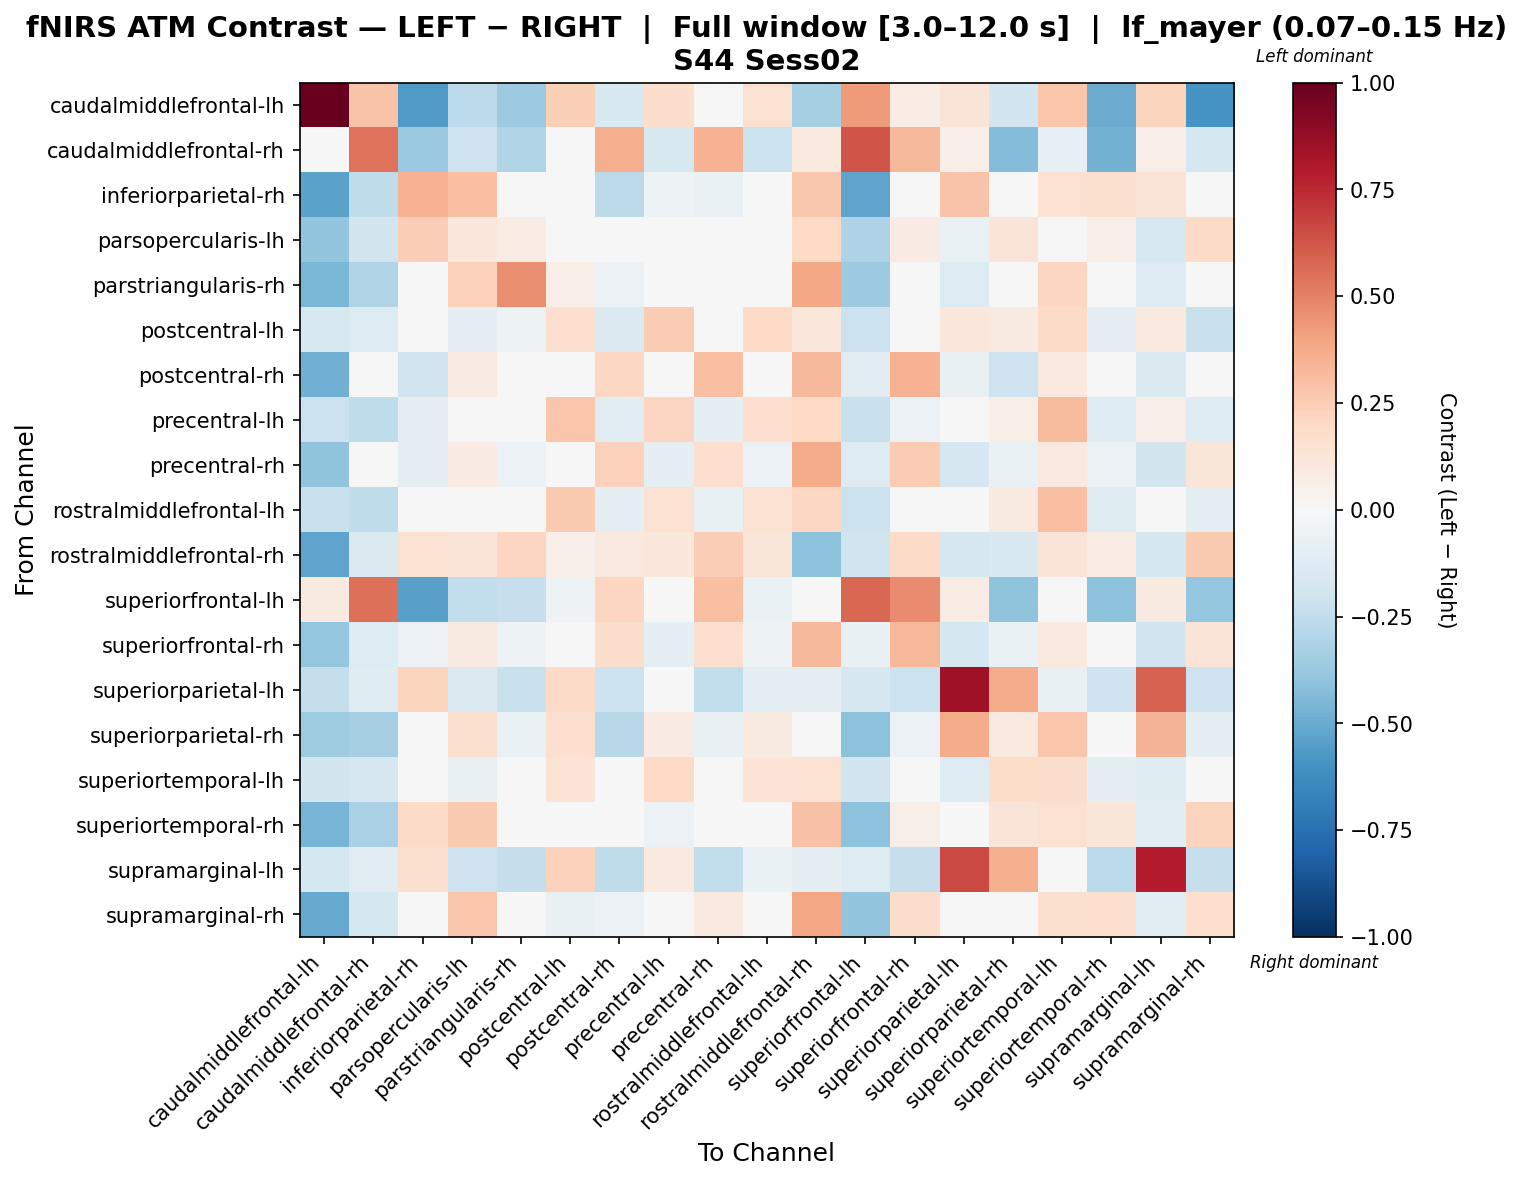

Values plotted in this chart, from the file beside it:
, caudalmiddlefrontal-lh, caudalmiddlefrontal-rh, inferiorparietal-rh, parsopercularis-lh, parstriangularis-rh, postcentral-lh, postcentral-rh, precentral-lh, precentral-rh, rostralmiddlefrontal-lh, rostralmiddlefrontal-rh, superiorfrontal-lh, superiorfrontal-rh, superiorparietal-lh, superiorparietal-rh, superiortemporal-lh, superiortemporal-rh, supramarginal-lh, supramarginal-rh
caudalmiddlefrontal-lh, 1.0, 0.2837, -0.5703, -0.2592, -0.3665, 0.2398, -0.1524, 0.1728, -0.03027, 0.1536, -0.3294, 0.427, 0.07211, 0.1315, -0.1879, 0.2802, -0.4996, 0.2257, -0.591
caudalmiddlefrontal-rh, 0.01729, 0.5402, -0.3709, -0.2042, -0.298, -0.03754, 0.3641, -0.1566, 0.3458, -0.2132, 0.09798, 0.6287, 0.325, 0.0625, -0.4332, -0.08304, -0.474, 0.0625, -0.1733
inferiorparietal-rh, -0.5313, -0.2523, 0.3499, 0.2974, 0.01442, 0.03645, -0.2639, -0.05041, -0.0652, -0.03753, 0.2678, -0.5293, -0.01781, 0.2866, 0.03227, 0.1535, 0.1572, 0.126, 0.02614
parsopercularis-lh, -0.3932, -0.1872, 0.248, 0.1088, 0.07715, -0.03904, -0.00853, 0.02744, 0.02053, -0.02339, 0.2021, -0.306, 0.0812, -0.06701, 0.1308, 0.03331, 0.06418, -0.161, 0.1918
parstriangularis-rh, -0.4586, -0.2986, 0.04504, 0.2333, 0.4628, 0.06368, -0.05658, -0.000713, -0.0109, -0.01561, 0.3884, -0.3652, 0.01102, -0.1377, -0.02289, 0.2133, 0.03141, -0.1267, 0.04442
postcentral-lh, -0.1631, -0.1368, -0.04931, -0.09108, -0.05276, 0.1717, -0.1483, 0.2504, -0.03351, 0.203, 0.1082, -0.2136, -0.004734, 0.1054, 0.08831, 0.1921, -0.1007, 0.09689, -0.2223
postcentral-rh, -0.482, -0.01307, -0.1953, 0.08465, -0.02262, -0.03397, 0.21, -0.03697, 0.3008, -0.03356, 0.3255, -0.1095, 0.3497, -0.07387, -0.2038, 0.09476, -0.0319, -0.1448, 0.01605
precentral-lh, -0.2161, -0.2559, -0.08626, 0.03063, -0.03554, 0.2747, -0.1135, 0.2142, -0.09467, 0.1718, 0.1974, -0.2225, -0.06108, 0.01949, 0.0639, 0.3144, -0.1326, 0.06426, -0.1326
precentral-rh, -0.4052, -0.04686, -0.08711, 0.08494, -0.05819, 0.02611, 0.2297, -0.08777, 0.1641, -0.05835, 0.3739, -0.1293, 0.2517, -0.1701, -0.06519, 0.09458, -0.05811, -0.1831, 0.1242
rostralmiddlefrontal-lh, -0.2248, -0.2556, -0.02723, 0.04012, -0.0259, 0.2591, -0.09317, 0.1542, -0.07661, 0.1539, 0.2104, -0.2136, -0.04333, -0.009061, 0.08636, 0.2972, -0.122, -0.01656, -0.09342
rostralmiddlefrontal-rh, -0.531, -0.1445, 0.1534, 0.1272, 0.2183, 0.0515, 0.09857, 0.1073, 0.2445, 0.1176, -0.4115, -0.1974, 0.1944, -0.1653, -0.1519, 0.1299, 0.07455, -0.1767, 0.2611
superiorfrontal-lh, 0.08716, 0.5494, -0.5404, -0.248, -0.2312, -0.05221, 0.2151, -0.03062, 0.2974, -0.06418, 0.01539, 0.5748, 0.4722, 0.0774, -0.3996, -0.01384, -0.4084, 0.08684, -0.3873
superiorfrontal-rh, -0.3855, -0.1337, -0.05643, 0.09079, -0.05132, 0.0071, 0.1775, -0.09644, 0.1681, -0.05019, 0.321, -0.07546, 0.3308, -0.1725, -0.06749, 0.09958, -0.04309, -0.1938, 0.1311
superiorparietal-lh, -0.2394, -0.1222, 0.2259, -0.1456, -0.2258, 0.1937, -0.215, 0.01502, -0.2433, -0.09262, -0.09119, -0.1667, -0.2122, 0.8455, 0.3697, -0.07667, -0.2056, 0.5922, -0.2056
superiorparietal-rh, -0.3557, -0.3301, 0.009283, 0.1638, -0.06718, 0.1641, -0.2795, 0.0848, -0.07543, 0.09338, 0.02653, -0.4103, -0.05579, 0.3673, 0.09876, 0.281, 0.03407, 0.3382, -0.08736
superiortemporal-lh, -0.1865, -0.1678, 0.02969, -0.07067, -0.001877, 0.1361, -0.04, 0.1967, -0.02006, 0.1393, 0.1522, -0.1895, 0.04245, -0.1254, 0.1836, 0.1733, -0.09563, -0.1236, -0.03242
superiortemporal-rh, -0.4684, -0.325, 0.1879, 0.263, 0.04589, 0.03321, -0.04386, -0.05831, -0.0163, -0.04065, 0.2921, -0.4076, 0.05787, -0.03483, 0.1269, 0.153, 0.1249, -0.1115, 0.2217
supramarginal-lh, -0.1748, -0.1148, 0.1601, -0.2032, -0.2383, 0.2338, -0.2515, 0.09941, -0.244, -0.06515, -0.09059, -0.1305, -0.2295, 0.6582, 0.3591, -0.04919, -0.2681, 0.7816, -0.2328
supramarginal-rh, -0.507, -0.1781, 0.004335, 0.2794, 0.01931, -0.0726, -0.05522, -0.04851, 0.09557, -0.03434, 0.3871, -0.3951, 0.176, -0.04226, -0.01802, 0.1603, 0.1715, -0.1094, 0.1671
